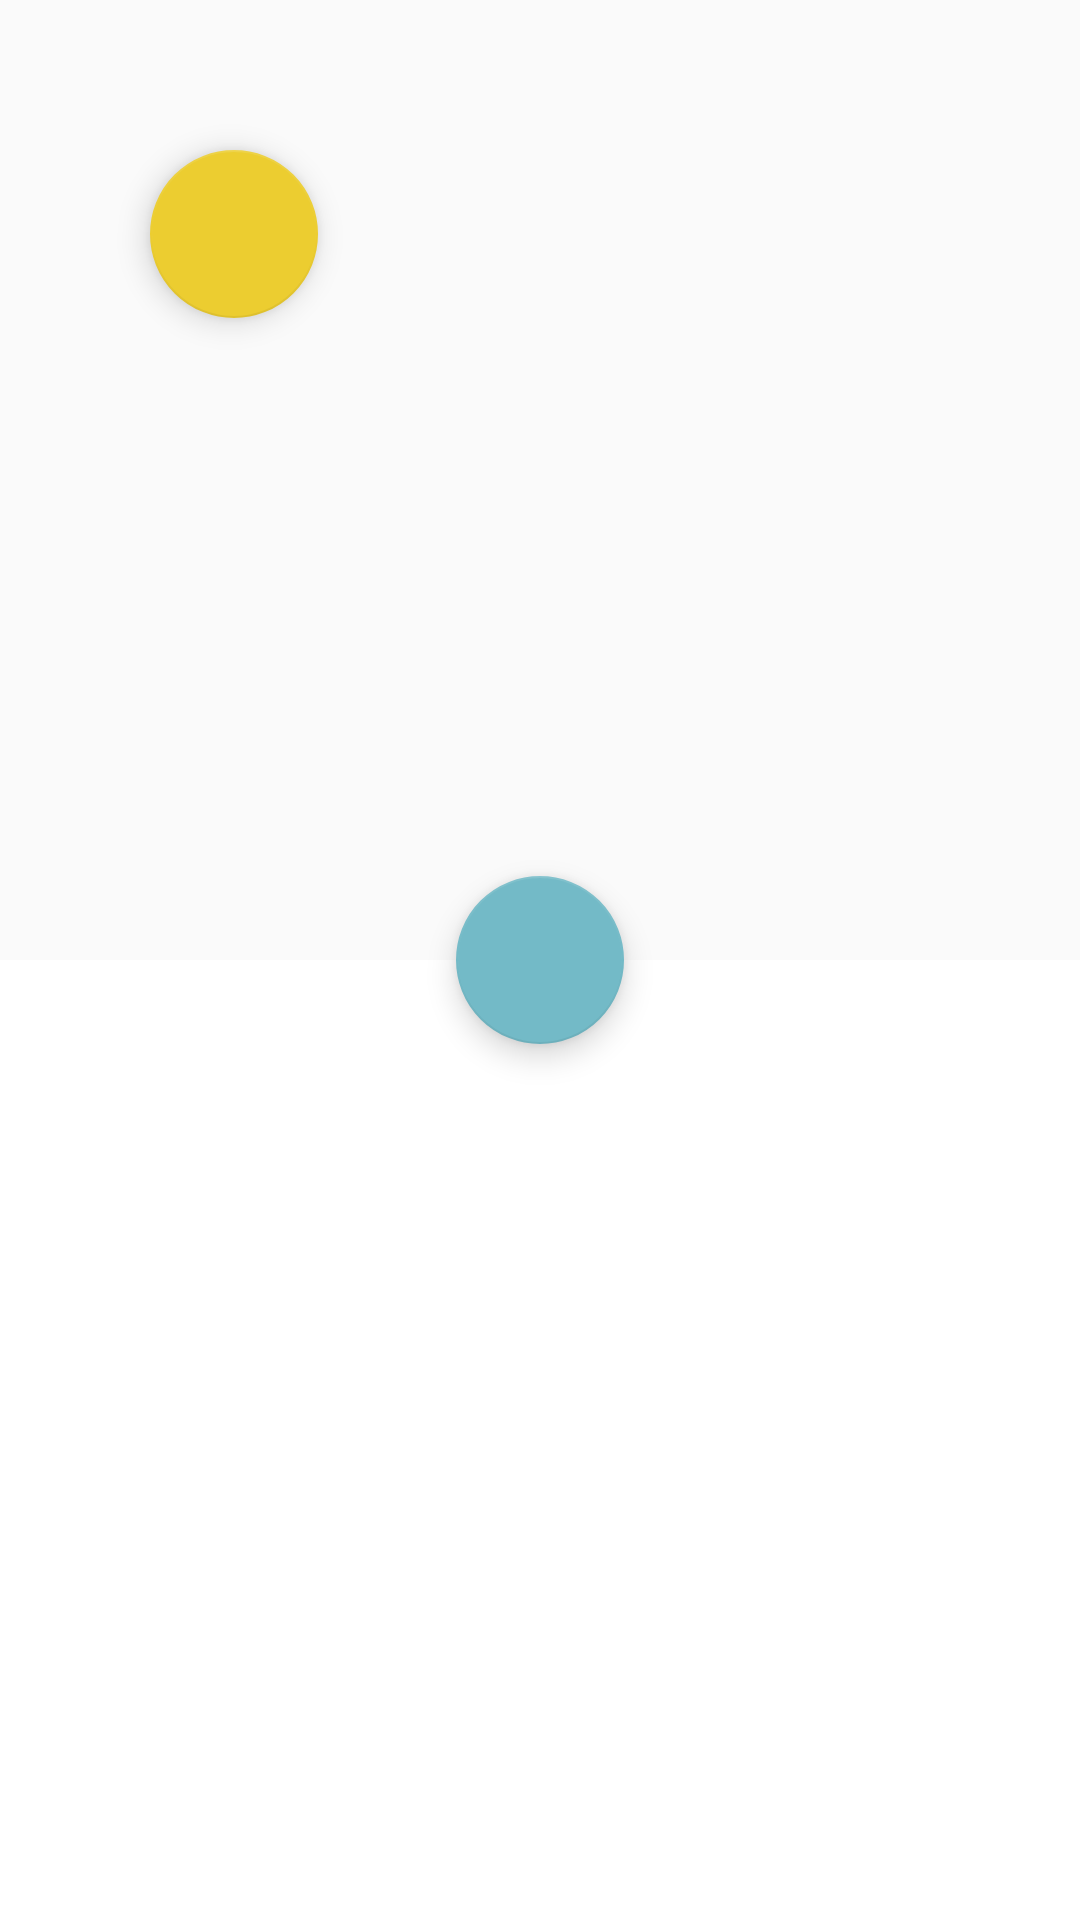

Write the Android layout XML for this screen, with the resource values it uses.
<!-- AndroidManifest.xml: application theme AppThemeDay -->
<!-- res/layout/activity_weather.xml -->
<FrameLayout
    xmlns:android="http://schemas.android.com/apk/res/android"
    xmlns:app="http://schemas.android.com/apk/res-auto"
    android:layout_width="match_parent"
    android:layout_height="match_parent">

    <LinearLayout
        android:id="@+id/rings"
        android:layout_width="match_parent"
        android:layout_height="match_parent"
        android:background="@drawable/circular_rings"
        android:orientation="horizontal">

    </LinearLayout>

    <LinearLayout
        android:layout_width="match_parent"
        android:layout_height="match_parent"
        android:background="@android:color/transparent"
        android:orientation="vertical">

        <LinearLayout
            android:layout_width="match_parent"
            android:layout_height="0dp"
            android:layout_weight="1"
            android:background="@android:color/transparent">

        </LinearLayout>

        <LinearLayout
            android:id="@+id/data_container"
            android:layout_width="match_parent"
            android:layout_height="0dp"
            android:layout_weight="1"
            android:background="@android:color/white"
            android:orientation="vertical">


            <android.support.v4.view.ViewPager
                android:id="@+id/view_pager"
                android:layout_width="match_parent"
                android:layout_height="match_parent"
                android:gravity="center"
                android:paddingBottom="10dp"
                android:paddingLeft="16dp"
                android:paddingRight="16dp"
                android:paddingTop="10dp">
            </android.support.v4.view.ViewPager>

        </LinearLayout>

    </LinearLayout>

    <android.support.design.widget.FloatingActionButton
        android:id="@+id/add_city_button"
        android:layout_width="wrap_content"
        android:layout_height="wrap_content"
        android:layout_gravity="center"
        android:clickable="true"
        android:src="@drawable/ic_add_white_24dp"
        app:backgroundTint="#73BAC7"
        app:fabSize="normal"/>

    <android.support.design.widget.FloatingActionButton
        android:id="@+id/sun_and_moon"
        android:layout_width="wrap_content"
        android:layout_height="wrap_content"
        android:layout_gravity="start|top"
        android:layout_marginLeft="50dp"
        android:layout_marginTop="50dp"
        android:clickable="true"
        app:backgroundTint="#eccd30"
        app:fabSize="normal"/>
</FrameLayout>
<!-- resources referenced by this layout -->
<resources>
  <style name="AppThemeDay" parent="Theme.AppCompat.Light.NoActionBar">
          
          <item name="colorPrimary">@color/colorPrimary</item>
          <item name="colorPrimaryDark">@color/colorPrimaryDark</item>
          <item name="colorAccent">@color/colorAccent</item>
      </style>
  <!-- not gathered from this repository: default colours our renderer supplied (Android Studio template values) -->
  <color name="colorPrimary">#FF6200EE</color>
  <color name="colorPrimaryDark">#FF3700B3</color>
  <color name="colorAccent">#FF03DAC5</color>
</resources>
